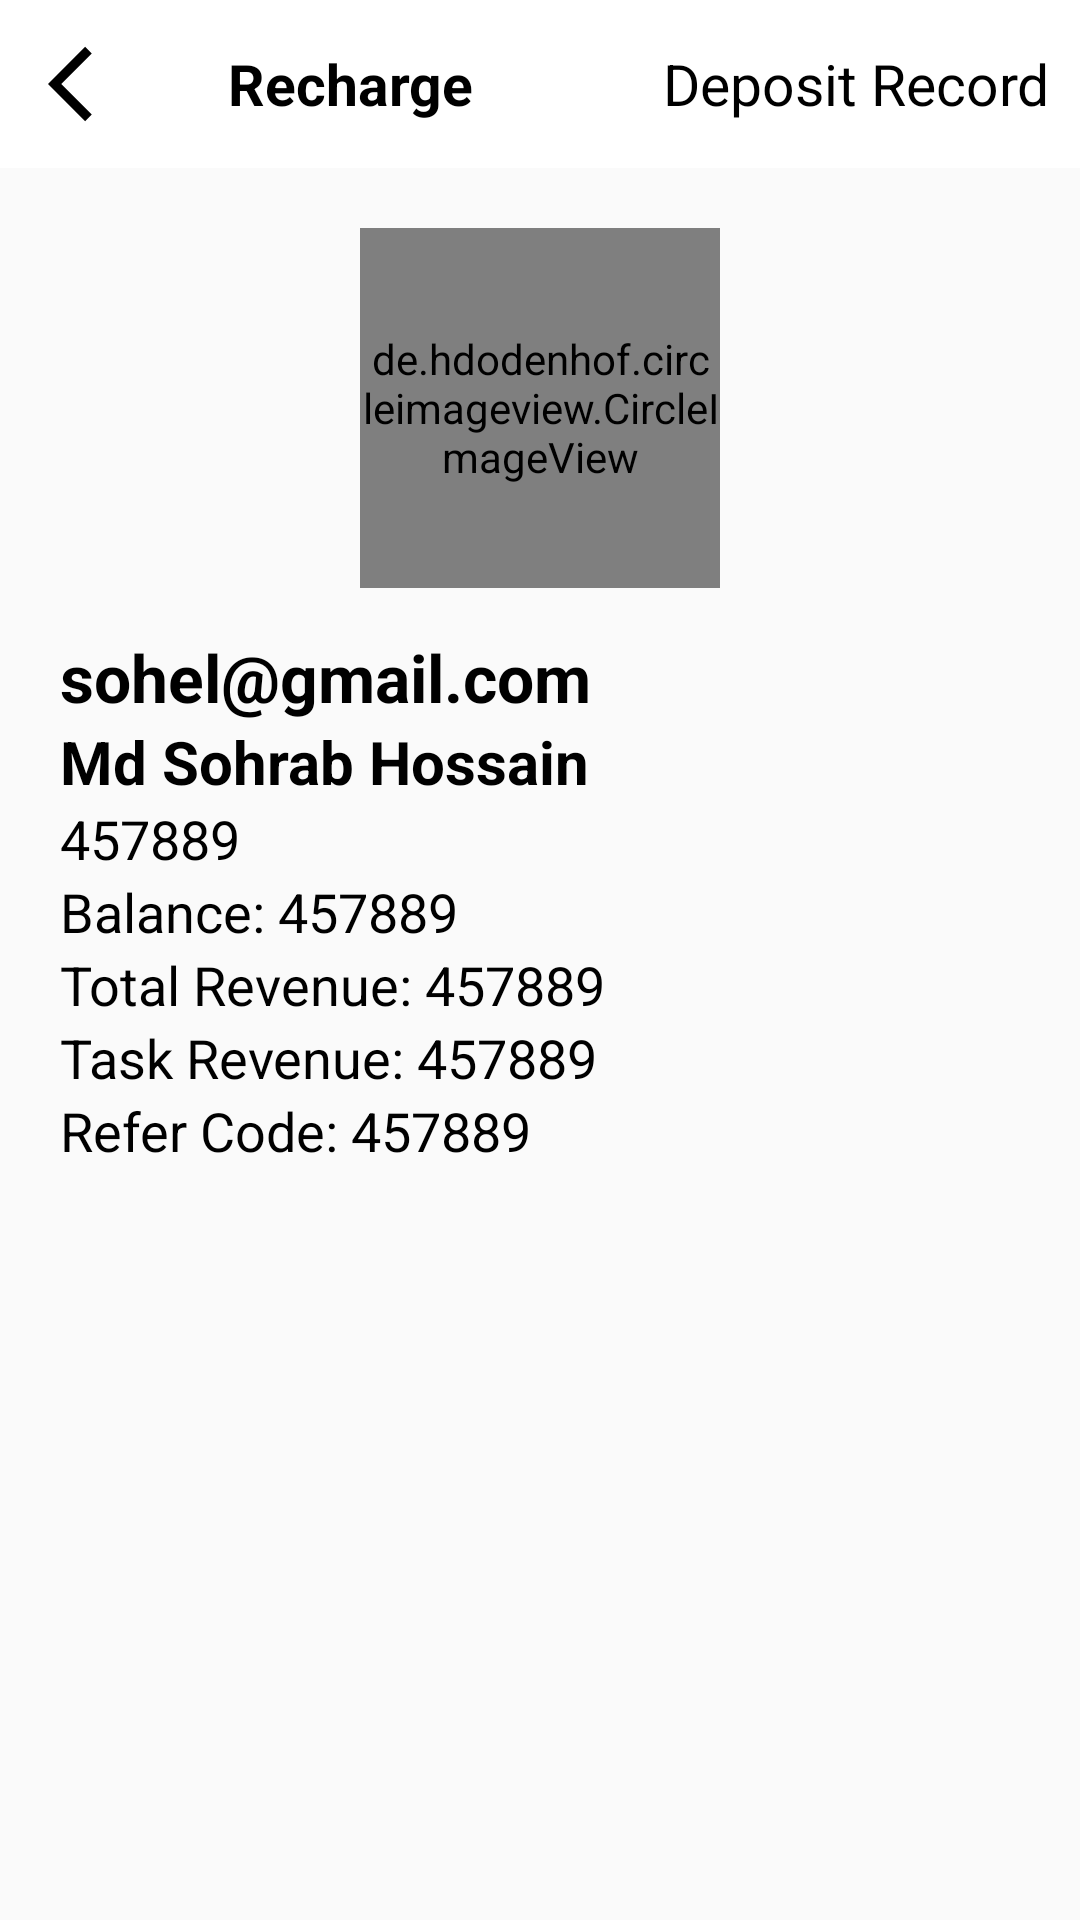

Produce the Android XML layout that renders to this screen, including the resource entries it uses.
<!-- AndroidManifest.xml: application theme Theme.MlmApplication -->
<!-- res/layout/activity_profile.xml -->
<?xml version="1.0" encoding="utf-8"?>
<LinearLayout xmlns:android="http://schemas.android.com/apk/res/android"
    xmlns:app="http://schemas.android.com/apk/res-auto"
    xmlns:tools="http://schemas.android.com/tools"
    android:layout_width="match_parent"
    android:layout_height="match_parent"
    android:orientation="vertical"
    tools:context=".ProfileActivity">

    <include
        android:id="@+id/appBarId"
        layout="@layout/app_ber_layout2" />

    <ScrollView
        android:layout_width="match_parent"
        android:layout_height="match_parent">

        <LinearLayout
            android:orientation="vertical"
            android:layout_width="match_parent"
            android:layout_height="match_parent">

            <de.hdodenhof.circleimageview.CircleImageView
                android:layout_width="120dp"
                android:layout_height="120dp"
                android:src="@drawable/profile"
                android:layout_gravity="center_horizontal"
                android:layout_marginTop="20dp" />
            <TextView
                android:layout_marginTop="15dp"
                android:layout_marginLeft="20dp"
                android:id="@+id/p_emailTvId"
                android:layout_width="match_parent"
                android:layout_height="wrap_content"
                android:text="sohel@gmail.com"
                android:textStyle="bold"
                android:textSize="22sp"
                android:textColor="#000"
                />
            <TextView
                android:id="@+id/p_nameTvId"
                android:layout_marginLeft="20dp"
                android:layout_width="match_parent"
                android:layout_height="wrap_content"
                android:text="Md Sohrab Hossain"
                android:textStyle="bold"
                android:textSize="20sp"
                android:textColor="#000"
                />
            <TextView
                android:id="@+id/p_userIdTv"
                android:layout_marginLeft="20dp"
                android:layout_width="match_parent"
                android:layout_height="wrap_content"
                android:text="457889"
                android:textSize="18sp"
                android:textColor="#000"
                />
            <TextView
                android:id="@+id/p_balanceTvID"
                android:layout_marginLeft="20dp"
                android:layout_width="match_parent"
                android:layout_height="wrap_content"
                android:text="Balance: 457889"
                android:textSize="18sp"
                android:textColor="#000"
                />
            <TextView
                android:id="@+id/p_totalRevenueTvId"
                android:layout_marginLeft="20dp"
                android:layout_width="match_parent"
                android:layout_height="wrap_content"
                android:text="Total Revenue: 457889"
                android:textSize="18sp"
                android:textColor="#000"
                />
           <TextView
                android:id="@+id/p_taskRevenueId"
                android:layout_marginLeft="20dp"
                android:layout_width="match_parent"
                android:layout_height="wrap_content"
                android:text="Task Revenue: 457889"
                android:textSize="18sp"
                android:textColor="#000"
                />
            <TextView
                android:id="@+id/p_referCodeTvId"
                android:layout_marginLeft="20dp"
                android:layout_width="match_parent"
                android:layout_height="wrap_content"
                android:text="Refer Code: 457889"
                android:textSize="18sp"
                android:textColor="#000"
                />



        </LinearLayout>


    </ScrollView>


</LinearLayout>
<!-- res/layout/app_ber_layout2.xml (included above) -->
<?xml version="1.0" encoding="utf-8"?>
<androidx.appcompat.widget.Toolbar xmlns:android="http://schemas.android.com/apk/res/android"
    xmlns:app="http://schemas.android.com/apk/res-auto"
    android:id="@+id/main_app_bar"
    android:layout_width="match_parent"
    android:layout_height="wrap_content"
    android:background="#fff"
    android:theme="@style/ThemeOverlay.AppCompat.Dark.ActionBar"
    app:titleTextColor="#000">

    <RelativeLayout
        android:layout_width="wrap_content"
        android:layout_height="wrap_content">

        <ImageView
            android:id="@+id/backBtn"
            android:layout_width="30dp"
            android:layout_height="30dp"
            android:layout_alignParentLeft="true"
            android:scaleType="fitXY"
            android:src="@drawable/back_icon" />


        <TextView

            android:layout_toRightOf="@+id/backBtn"
            android:id="@+id/mainTvId"
            android:layout_width="wrap_content"
            android:layout_height="wrap_content"
            android:layout_centerInParent="true"
            android:layout_marginLeft="30dp"
            android:text="Recharge"
            android:textColor="#000"
            android:textSize="19sp"
            android:textStyle="bold" />
        <TextView
            android:layout_marginRight="10dp"
            android:id="@+id/layoutTextId"
            android:layout_width="wrap_content"
            android:layout_height="wrap_content"
            android:layout_alignParentRight="true"
            android:layout_centerVertical="true"
            android:layout_marginLeft="10dp"
            android:text="Deposit Record"
            android:textColor="#000"
            android:textSize="19sp" />


    </RelativeLayout>

</androidx.appcompat.widget.Toolbar>
<!-- resources referenced by this layout -->
<resources>
  <!-- drawable back_icon (drawable) -->
  <vector xmlns:android="http://schemas.android.com/apk/res/android"
      android:width="24dp"
  
      android:height="24dp"
      android:viewportWidth="24"
      android:viewportHeight="24"
      android:tint="#000">
    <path
        android:fillColor="@android:color/black"
        android:pathData="M11.67,3.87L9.9,2.1 0,12l9.9,9.9 1.77,-1.77L3.54,12z"/>
  </vector>
  <style name="Theme.MlmApplication" parent="Theme.AppCompat.Light.NoActionBar">
          
          <item name="colorPrimary">@color/purple_500</item>
          <item name="colorPrimaryVariant">@color/purple_700</item>
          <item name="colorOnPrimary">@color/white</item>
          
          <item name="colorSecondary">@color/teal_200</item>
          <item name="colorSecondaryVariant">@color/teal_700</item>
          <item name="colorOnSecondary">@color/black</item>
  
          <item name="colorAccent">@color/colorAccent</item>
          <item name="android:colorAccent" tools:targetApi="lollipop">@color/colorAccent</item>        
          <item name="android:statusBarColor" tools:targetApi="l">?attr/colorPrimaryVariant</item>
          
      </style>
  <color name="purple_500">#000</color>
  <color name="purple_700">#000</color>
  <color name="white">#FFFFFFFF</color>
  <color name="teal_200">#FF03DAC5</color>
  <color name="teal_700">#FF018786</color>
  <color name="black">#FF000000</color>
  <color name="colorAccent">#FFFFFFFF</color>
</resources>
